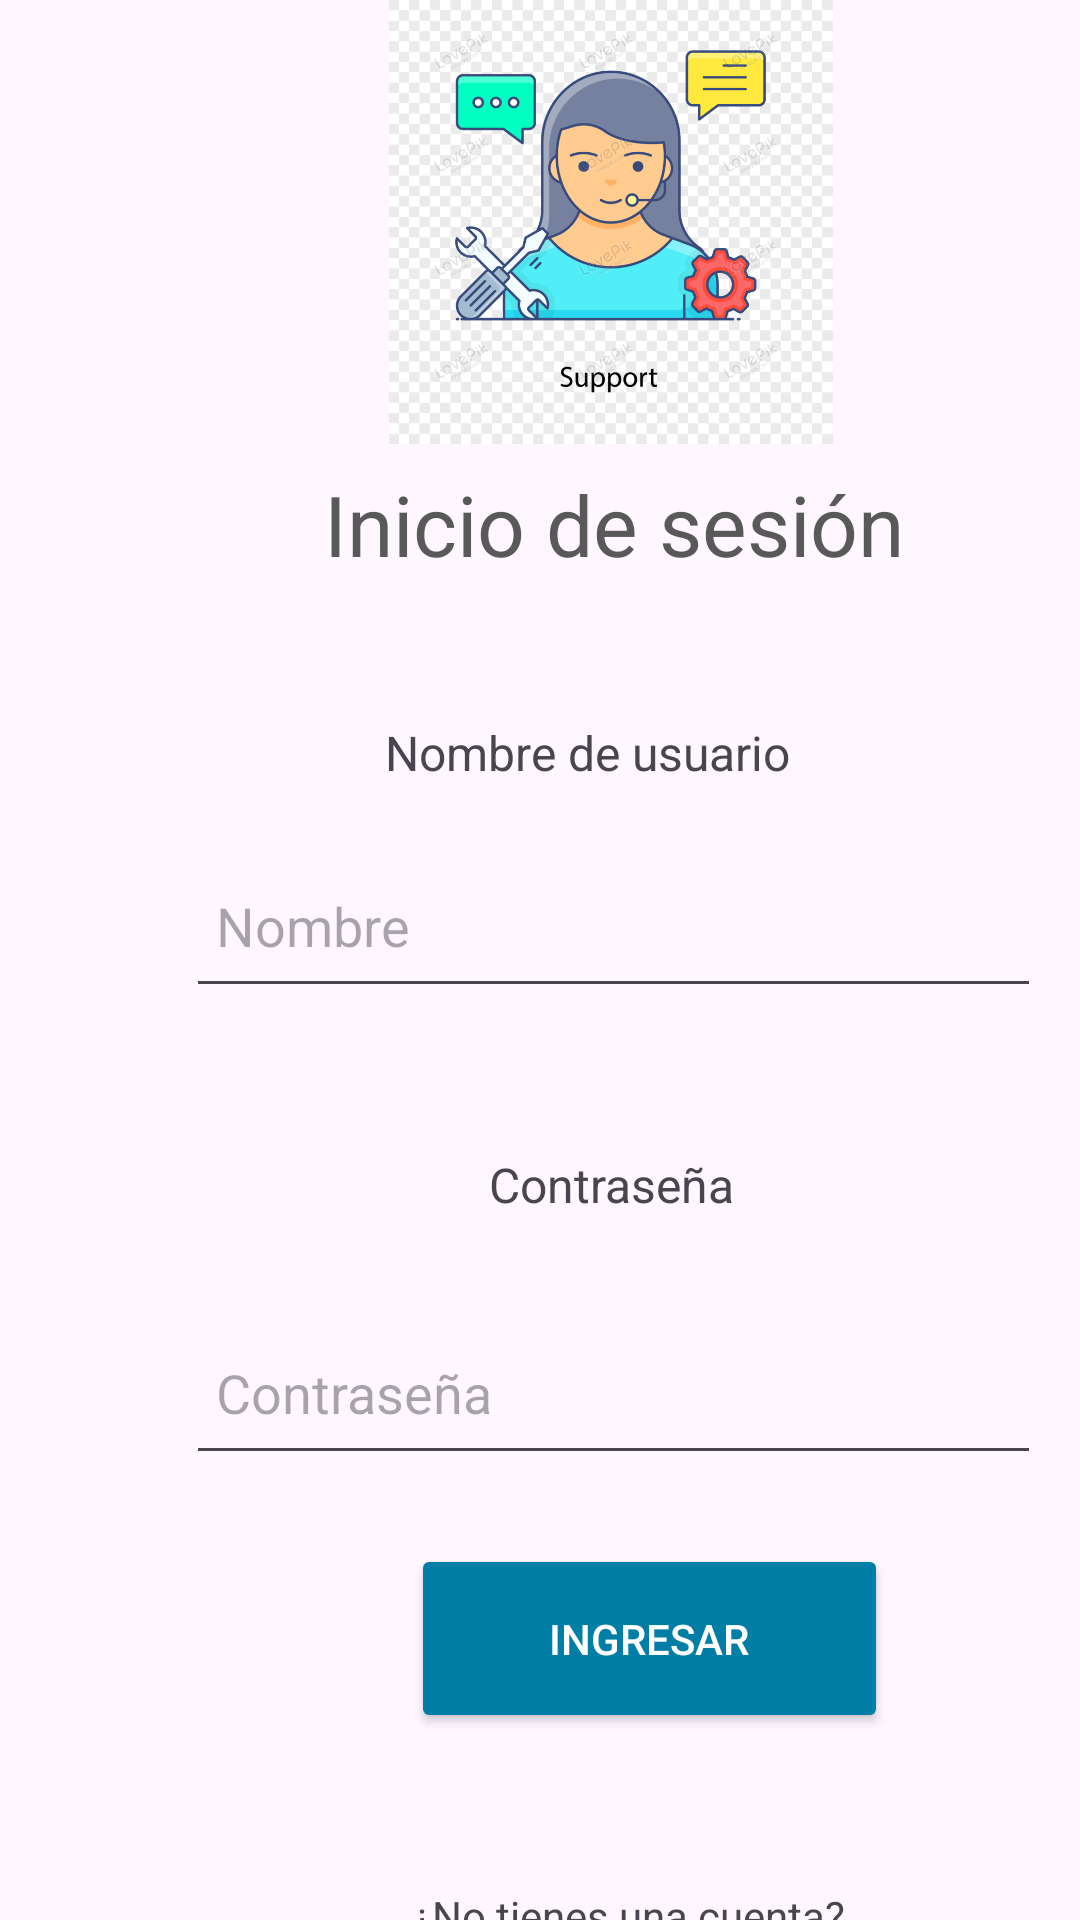

The Android layout XML behind this screen, and the referenced resources:
<!-- AndroidManifest.xml: application theme Theme.Ejercicio2 -->
<!-- res/layout/activity_login.xml -->
<?xml version="1.0" encoding="utf-8"?>
<androidx.constraintlayout.widget.ConstraintLayout xmlns:android="http://schemas.android.com/apk/res/android"
    xmlns:app="http://schemas.android.com/apk/res-auto"
    xmlns:tools="http://schemas.android.com/tools"
    android:id="@+id/main"
    android:layout_width="match_parent"
    android:layout_height="match_parent"
    tools:context=".Login">

    <androidx.constraintlayout.widget.ConstraintLayout
        android:layout_width="409dp"
        android:layout_height="729dp"
        app:layout_constraintStart_toStartOf="parent"
        app:layout_constraintTop_toTopOf="parent">

        <ImageView
            android:id="@+id/imageView2"
            android:layout_width="181dp"
            android:layout_height="148dp"
            app:layout_constraintBottom_toBottomOf="parent"
            app:layout_constraintEnd_toEndOf="parent"
            app:layout_constraintHorizontal_bias="0.495"
            app:layout_constraintStart_toStartOf="parent"
            app:layout_constraintTop_toTopOf="parent"
            app:layout_constraintVertical_bias="0.0"
            app:srcCompat="@drawable/soporte" />

        <TextView
            android:id="@+id/textView23"
            android:layout_width="wrap_content"
            android:layout_height="wrap_content"
            android:layout_marginTop="8dp"
            android:text="Inicio de sesión"
            android:textColor="#595959"
            android:textSize="28sp"
            app:layout_constraintEnd_toEndOf="parent"
            app:layout_constraintHorizontal_bias="0.5"
            app:layout_constraintStart_toStartOf="parent"
            app:layout_constraintTop_toBottomOf="@+id/imageView2"/>

        <androidx.constraintlayout.widget.ConstraintLayout
            android:layout_width="407dp"
            android:layout_height="517dp"
            app:layout_constraintBottom_toBottomOf="parent"
            app:layout_constraintEnd_toEndOf="parent"
            app:layout_constraintStart_toStartOf="parent"
            app:layout_constraintTop_toTopOf="parent"
            app:layout_constraintVertical_bias="1.0">

            <TextView
                android:id="@+id/textView24"
                android:layout_width="wrap_content"
                android:layout_height="wrap_content"
                android:layout_marginTop="28dp"
                android:text="Nombre de usuario"
                android:textSize="16sp"
                app:layout_constraintEnd_toEndOf="parent"
                app:layout_constraintHorizontal_bias="0.468"
                app:layout_constraintStart_toStartOf="parent"
                app:layout_constraintTop_toTopOf="parent" />

            <EditText
                android:id="@+id/txtNombreLogin"
                android:layout_width="285dp"
                android:layout_height="58dp"
                android:layout_marginStart="30dp"
                android:layout_marginEnd="30dp"
                android:ems="10"
                android:hint="Nombre"
                android:inputType="text"
                android:paddingLeft="10dp"
                app:layout_constraintBottom_toBottomOf="parent"
                app:layout_constraintEnd_toEndOf="parent"
                app:layout_constraintStart_toStartOf="parent"
                app:layout_constraintTop_toTopOf="@+id/textView24"
                app:layout_constraintVertical_bias="0.088" />

            <TextView
                android:id="@+id/textView26"
                android:layout_width="wrap_content"
                android:layout_height="wrap_content"
                android:layout_marginTop="172dp"
                android:text="Contraseña"
                android:textSize="16sp"
                app:layout_constraintEnd_toEndOf="parent"
                app:layout_constraintHorizontal_bias="0.498"
                app:layout_constraintStart_toStartOf="parent"
                app:layout_constraintTop_toTopOf="parent" />

            <EditText
                android:id="@+id/txtContrasenaLogin"
                android:layout_width="285dp"
                android:layout_height="58dp"
                android:layout_marginStart="30dp"
                android:layout_marginEnd="30dp"
                android:ems="10"
                android:hint="Contraseña"
                android:inputType="text"
                android:paddingLeft="10dp"
                app:layout_constraintBottom_toBottomOf="parent"
                app:layout_constraintEnd_toEndOf="parent"
                app:layout_constraintStart_toStartOf="parent"
                app:layout_constraintTop_toTopOf="@+id/textView24"
                app:layout_constraintVertical_bias="0.449" />

            <Button
                android:id="@+id/btnIngresar"
                android:layout_width="159dp"
                android:layout_height="63dp"
                android:backgroundTint="#007EA6"
                android:text="Ingresar"
                android:textColor="#FFFFFF"
                app:layout_constraintBottom_toBottomOf="parent"
                app:layout_constraintEnd_toEndOf="parent"
                app:layout_constraintHorizontal_bias="0.548"
                app:layout_constraintStart_toStartOf="parent"
                app:layout_constraintTop_toTopOf="parent"
                app:layout_constraintVertical_bias="0.667" />

            <Button
                android:id="@+id/btnRegistrarme"
                android:layout_width="165dp"
                android:layout_height="49dp"
                android:layout_marginBottom="24dp"
                android:backgroundTint="#007EA6"
                android:text="Registrarme"
                android:textColor="#FFFFFF"
                app:layout_constraintBottom_toBottomOf="parent"
                app:layout_constraintEnd_toEndOf="parent"
                app:layout_constraintHorizontal_bias="0.537"
                app:layout_constraintStart_toStartOf="parent" />

            <TextView
                android:id="@+id/textView29"
                android:layout_width="wrap_content"
                android:layout_height="wrap_content"
                android:layout_marginBottom="8dp"
                android:text="¿No tienes una cuenta?"
                app:layout_constraintBottom_toTopOf="@+id/btnRegistrarme"
                app:layout_constraintEnd_toEndOf="parent"
                app:layout_constraintHorizontal_bias="0.519"
                app:layout_constraintStart_toStartOf="parent" />

        </androidx.constraintlayout.widget.ConstraintLayout>
    </androidx.constraintlayout.widget.ConstraintLayout>
</androidx.constraintlayout.widget.ConstraintLayout>
<!-- resources referenced by this layout -->
<resources>
  <!-- drawable soporte: png bitmap (drawable, 130269 bytes) -->
  <style name="Theme.Ejercicio2" parent="Base.Theme.Ejercicio2" />
  <style name="Base.Theme.Ejercicio2" parent="Theme.Material3.DayNight.NoActionBar">
          
          
      </style>
</resources>
